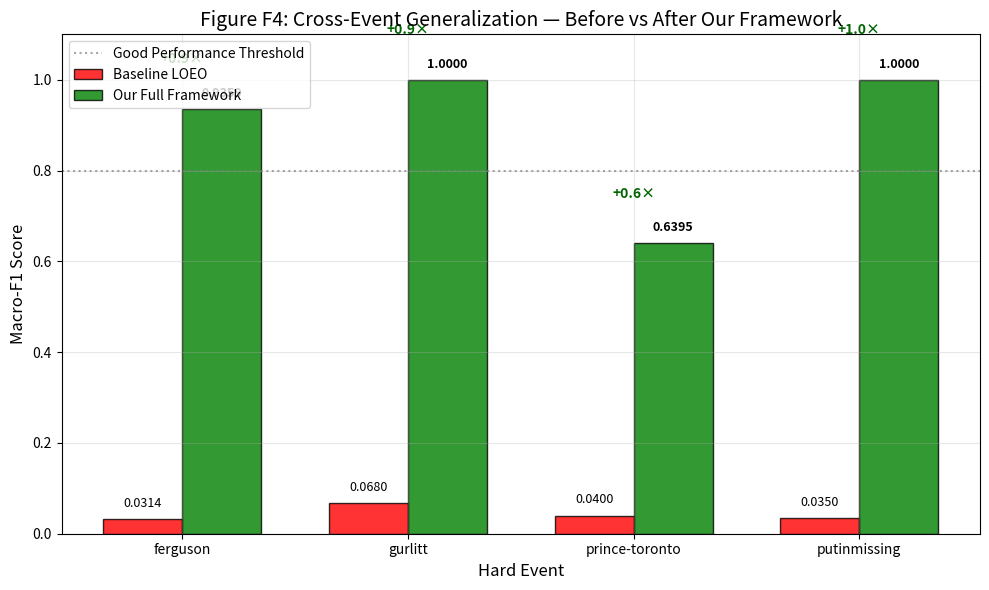

This chart was generated by the following Python code: (Note: this script raises an exception after producing the figure.)
"""
Figure F4: Main Result — Hard Events Performance
Baseline vs Full Framework on 4 Hard Events
"""

import matplotlib.pyplot as plt
import numpy as np

events = ['ferguson', 'gurlitt', 'prince-toronto', 'putinmissing']
baseline_f1 = [0.0314, 0.0680, 0.0400, 0.0350]
framework_f1 = [0.9359, 1.0000, 0.6395, 1.0000]

x = np.arange(len(events))
width = 0.35

fig, ax = plt.subplots(figsize=(10, 6))

bars1 = ax.bar(x - width/2, baseline_f1, width, label='Baseline LOEO', 
               color='red', edgecolor='black', alpha=0.8)
bars2 = ax.bar(x + width/2, framework_f1, width, label='Our Full Framework', 
               color='green', edgecolor='black', alpha=0.8)

# Add improvement arrows and labels
for i, (base, fw) in enumerate(zip(baseline_f1, framework_f1)):
    improvement = fw - base
    ax.annotate(f'+{improvement:.1f}×', 
                xy=(i, fw), xytext=(i, fw + 0.1),
                ha='center', fontsize=10, fontweight='bold',
                color='darkgreen')

# Add threshold line for "good performance"
ax.axhline(y=0.80, color='gray', linestyle=':', linewidth=1.5, alpha=0.7, label='Good Performance Threshold')

ax.set_xlabel('Hard Event', fontsize=12)
ax.set_ylabel('Macro-F1 Score', fontsize=12)
ax.set_title('Figure F4: Cross-Event Generalization — Before vs After Our Framework', fontsize=14)
ax.set_xticks(x)
ax.set_xticklabels(events)
ax.set_ylim(0, 1.1)
ax.legend(loc='upper left')
ax.grid(True, alpha=0.3)

# Add value labels
for bar, val in zip(bars1, baseline_f1):
    ax.text(bar.get_x() + bar.get_width()/2, bar.get_height() + 0.02, 
            f'{val:.4f}', ha='center', va='bottom', fontsize=9)
for bar, val in zip(bars2, framework_f1):
    ax.text(bar.get_x() + bar.get_width()/2, bar.get_height() + 0.02, 
            f'{val:.4f}', ha='center', va='bottom', fontsize=9, fontweight='bold')

plt.tight_layout()
plt.savefig('outputs/figures/f4_main_result.png', dpi=300, bbox_inches='tight')
plt.savefig('outputs/figures/f4_main_result.pdf', bbox_inches='tight')
print("✅ Figure F4 saved to outputs/figures/")
